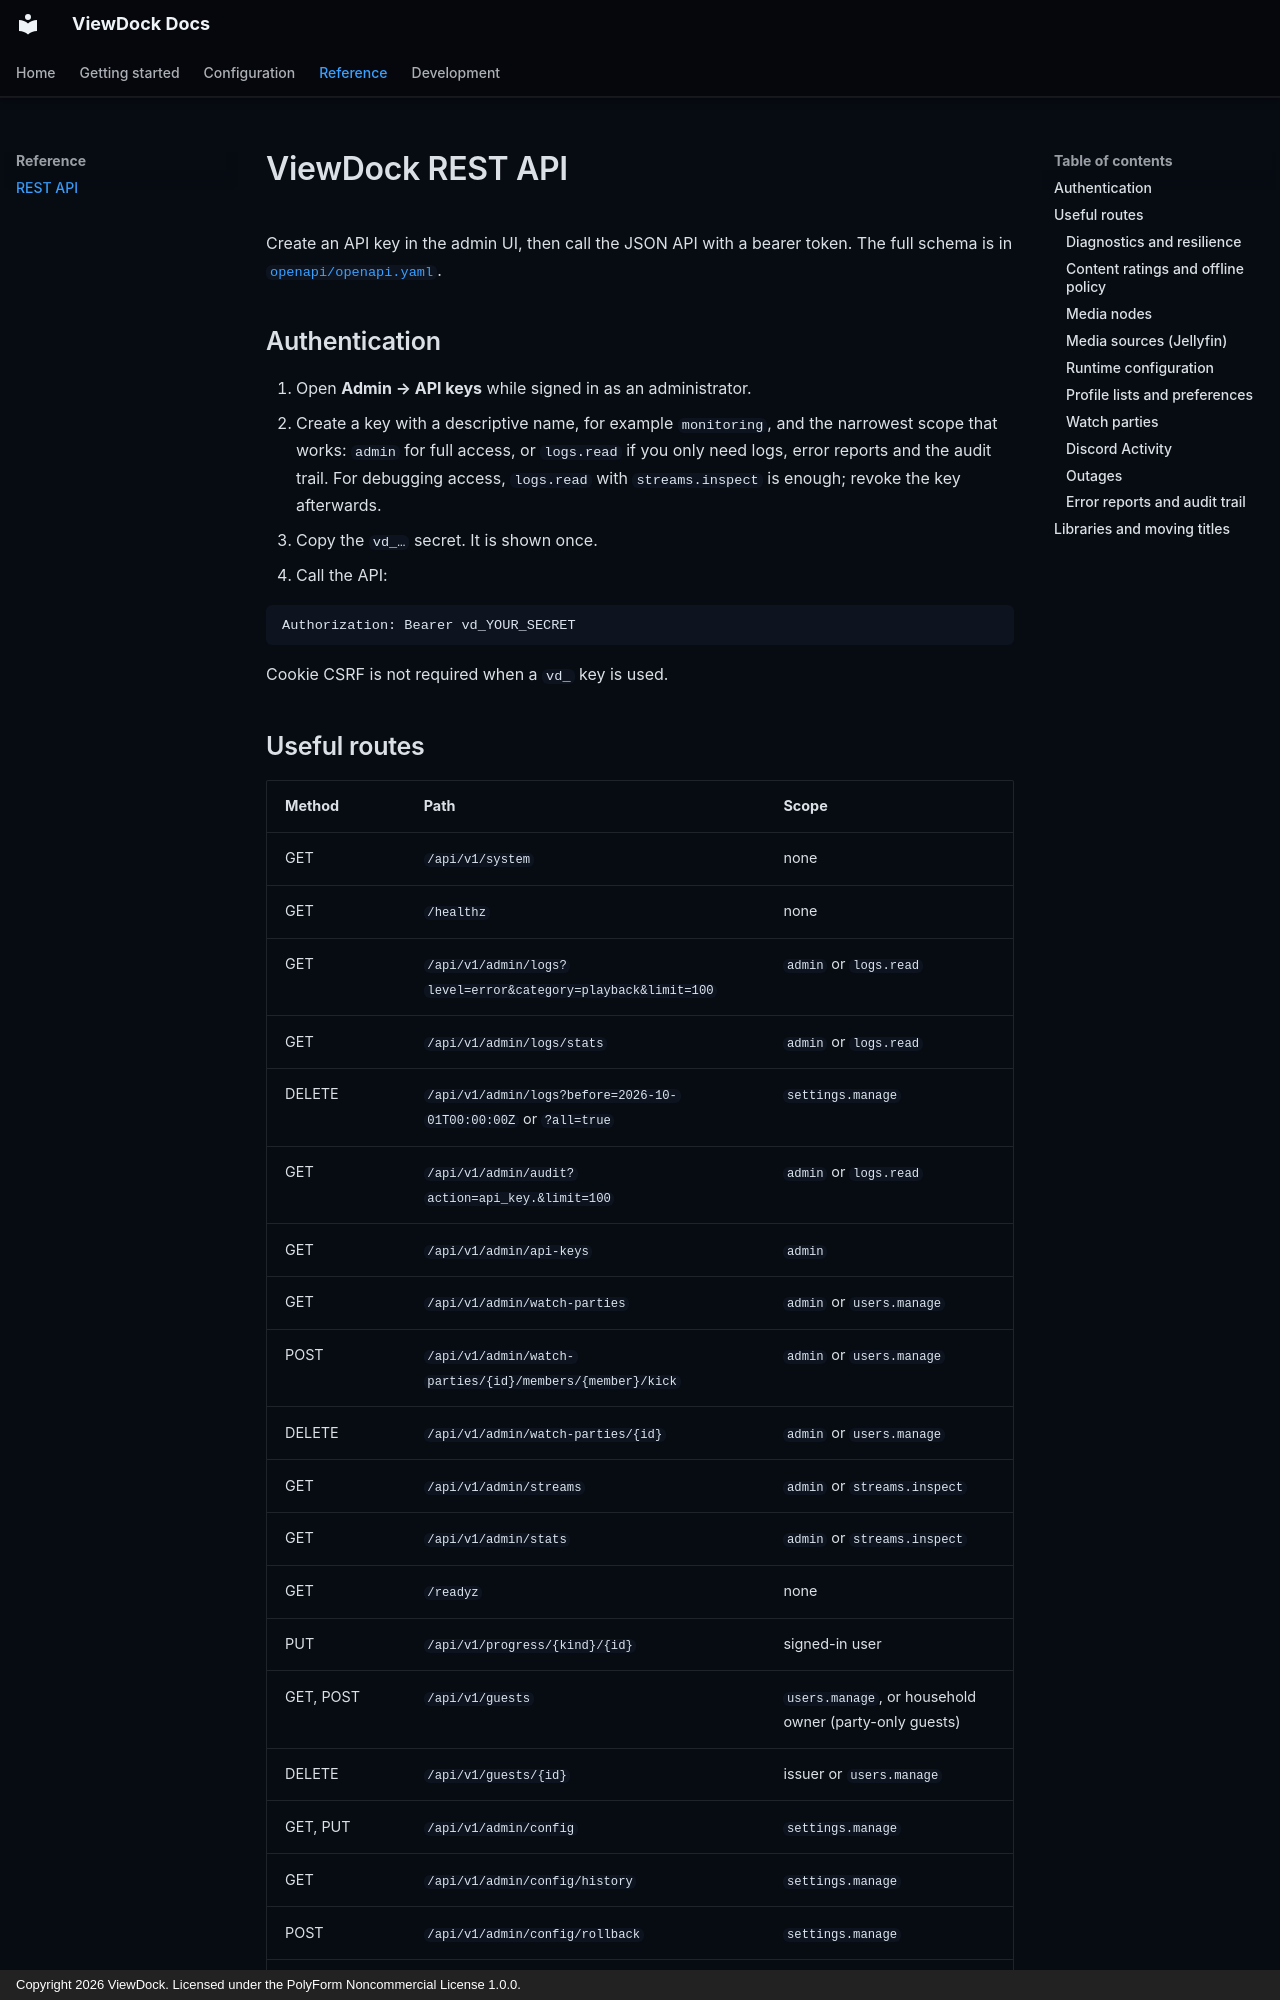

repository: Skila1/ViewDock · page: api/index.html · generator: mkdocs · copyright: Copyright 2026 ViewDock. Licensed under the PolyForm Noncommercial License 1.0.0.

# ViewDock REST API

Create an API key in the admin UI, then call the JSON API with a bearer token. The full schema is in [`openapi/openapi.yaml`](https://github.com/Skila1/ViewDock/blob/main/openapi/openapi.yaml).

## Authentication

1. Open **Admin → API keys** while signed in as an administrator.
2. Create a key with a descriptive name, for example `monitoring`, and the narrowest scope that works: `admin` for full access, or `logs.read` if you only need logs, error reports and the audit trail. For debugging access, `logs.read` with `streams.inspect` is enough; revoke the key afterwards.
3. Copy the `vd_…` secret. It is shown once.
4. Call the API:

```http
Authorization: Bearer vd_YOUR_SECRET
```

Cookie CSRF is not required when a `vd_` key is used.
